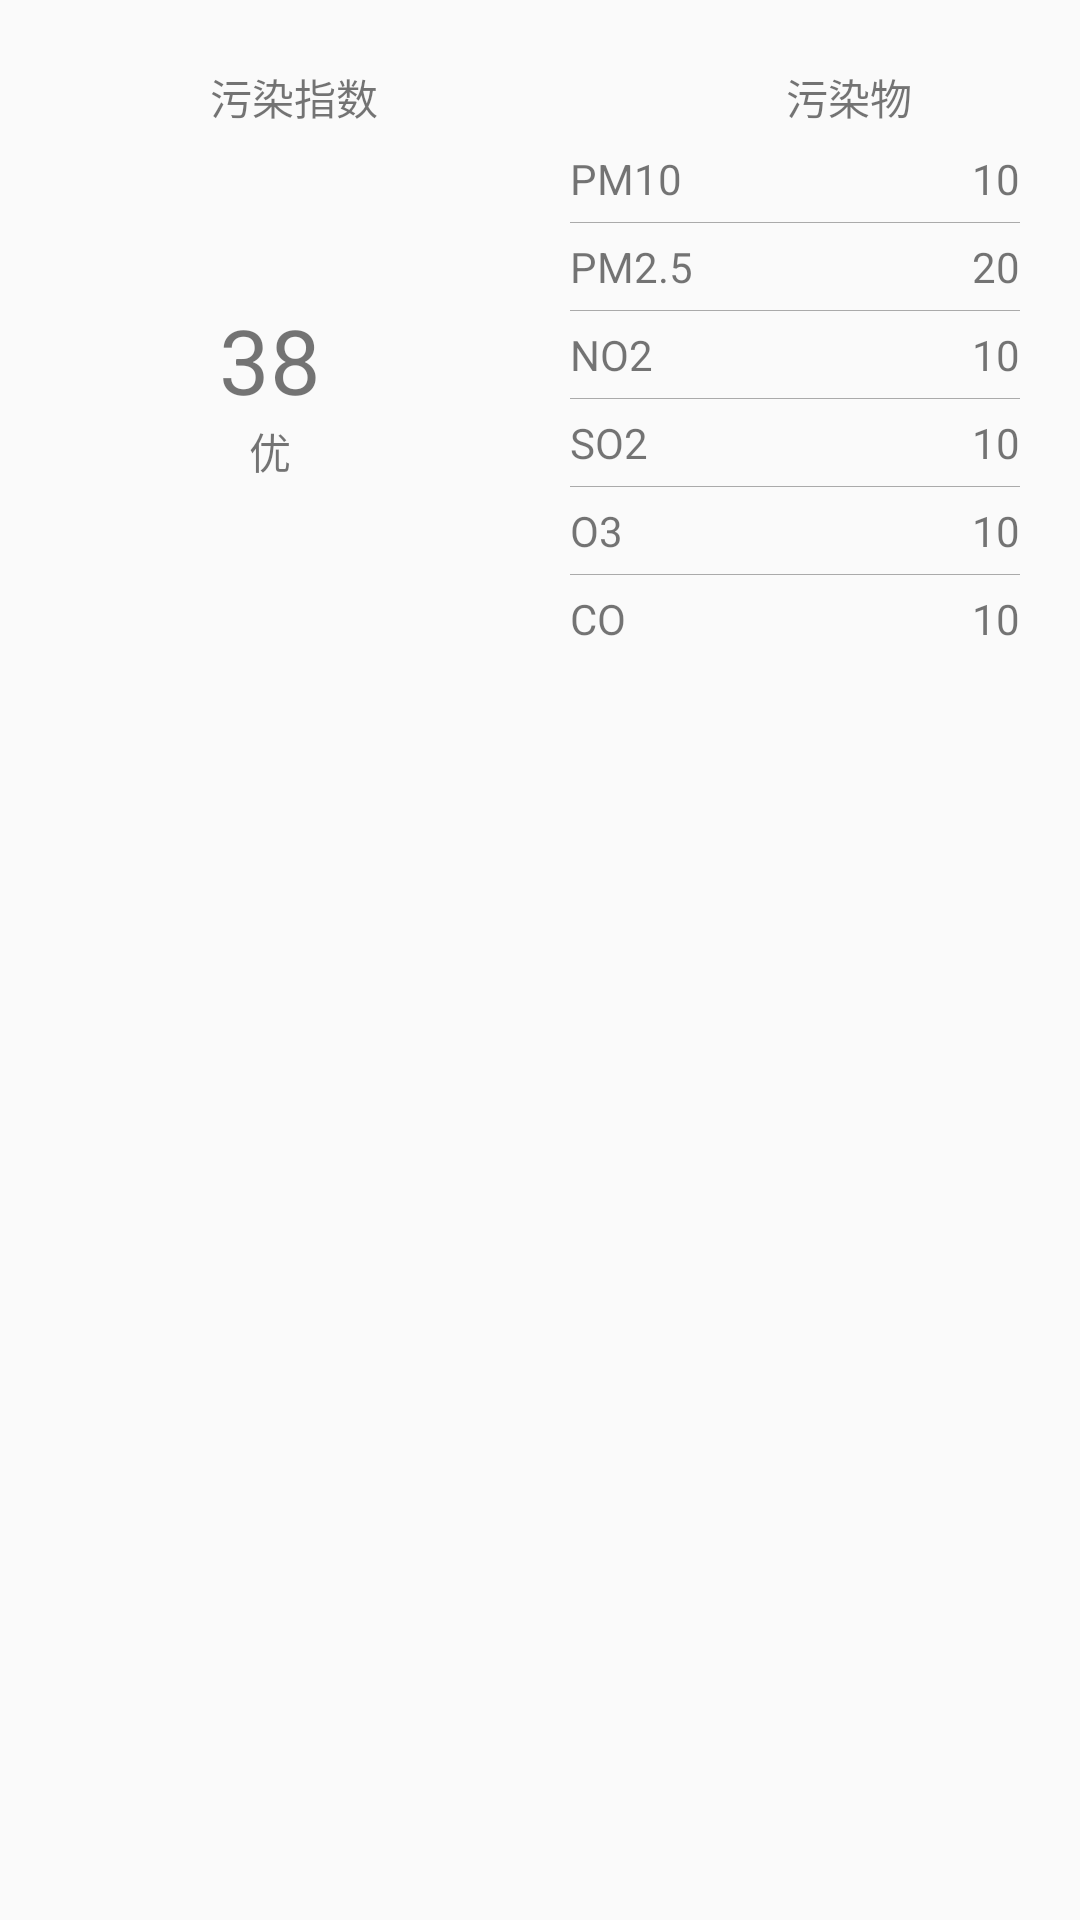

Produce the Android XML layout that renders to this screen, including the resource entries it uses.
<!-- AndroidManifest.xml: application theme MyTheme -->
<!-- res/layout/air_quality_mode.xml -->
<?xml version="1.0" encoding="utf-8"?>
<LinearLayout xmlns:android="http://schemas.android.com/apk/res/android"
    android:layout_width="match_parent"
    android:layout_height="match_parent"
    android:orientation="horizontal">

    <LinearLayout
        android:layout_width="match_parent"
        android:layout_height="200dp"
        android:layout_marginTop="10dp"
        android:layout_weight="1"
        android:orientation="vertical">

        <TextView
            android:layout_width="match_parent"
            android:layout_height="25dp"
            android:layout_marginLeft="16dp"
            android:layout_marginTop="10dp"
            android:gravity="center"
            android:text="污染指数" />

        <RelativeLayout
            android:layout_width="match_parent"
            android:layout_height="150dp">

            <TextView
                android:id="@+id/tv_air_index"
                android:layout_width="wrap_content"
                android:layout_height="wrap_content"
                android:layout_centerHorizontal="true"
                android:layout_centerVertical="true"
                android:layout_gravity="center"
                android:text="38"
                android:textSize="30sp" />

            <TextView
                android:id="@+id/tv_air_qlty"
                android:layout_width="wrap_content"
                android:layout_height="wrap_content"
                android:layout_below="@+id/tv_air_index"
                android:layout_centerHorizontal="true"
                android:text="优" />
        </RelativeLayout>
    </LinearLayout>

    <LinearLayout
        android:layout_width="match_parent"
        android:layout_height="wrap_content"
        android:layout_marginLeft="10dp"
        android:layout_marginTop="10dp"
        android:layout_weight="1"
        android:orientation="vertical">

        <TextView
            android:layout_width="match_parent"
            android:layout_height="25dp"
            android:layout_marginLeft="16dp"
            android:layout_marginTop="10dp"
            android:gravity="center"
            android:text="污染物" />

        <LinearLayout
            android:layout_width="150dp"
            android:layout_height="wrap_content"
            android:layout_marginTop="5dp"
            android:orientation="horizontal">

            <TextView
                android:layout_width="wrap_content"
                android:layout_height="wrap_content"
                android:layout_gravity="right"
                android:text="PM10" />

            <TextView
                android:id="@+id/tv_pm10"
                android:layout_width="match_parent"
                android:layout_height="wrap_content"
                android:gravity="right"
                android:text="10" />

        </LinearLayout>

        <View
            android:layout_width="150dp"
            android:layout_height="0.1dp"
            android:layout_gravity="left"
            android:layout_marginTop="5dp"
            android:background="@color/white" />

        <LinearLayout
            android:layout_width="150dp"
            android:layout_height="wrap_content"
            android:layout_marginTop="5dp"
            android:orientation="horizontal">

            <TextView
                android:layout_width="wrap_content"
                android:layout_height="wrap_content"
                android:layout_gravity="left"
                android:text="PM2.5" />

            <TextView
                android:id="@+id/tv_pm2.5"
                android:layout_width="match_parent"
                android:layout_height="wrap_content"
                android:gravity="right"
                android:text="20" />

        </LinearLayout>

        <View
            android:layout_width="150dp"
            android:layout_height="0.1dp"
            android:layout_gravity="left"
            android:layout_marginTop="5dp"
            android:background="@color/white" />

        <LinearLayout
            android:layout_width="150dp"
            android:layout_height="wrap_content"
            android:layout_marginTop="5dp"
            android:orientation="horizontal">

            <TextView
                android:layout_width="wrap_content"
                android:layout_height="wrap_content"
                android:layout_gravity="left"
                android:text="NO2" />

            <TextView
                android:id="@+id/tv_NO2"
                android:layout_width="match_parent"
                android:layout_height="wrap_content"
                android:gravity="right"
                android:text="10" />

        </LinearLayout>

        <View
            android:layout_width="150dp"
            android:layout_height="0.1dp"
            android:layout_gravity="left"
            android:layout_marginTop="5dp"
            android:background="@color/white" />

        <LinearLayout
            android:layout_width="150dp"
            android:layout_height="wrap_content"
            android:layout_marginTop="5dp"
            android:orientation="horizontal">

            <TextView
                android:layout_width="wrap_content"
                android:layout_height="wrap_content"
                android:layout_gravity="left"
                android:text="SO2" />

            <TextView
                android:id="@+id/tv_SO2"
                android:layout_width="match_parent"
                android:layout_height="wrap_content"
                android:gravity="right"
                android:text="10" />

        </LinearLayout>

        <View
            android:layout_width="150dp"
            android:layout_height="0.1dp"
            android:layout_gravity="left"
            android:layout_marginTop="5dp"
            android:background="@color/white" />

        <LinearLayout
            android:layout_width="150dp"
            android:layout_height="wrap_content"
            android:layout_marginTop="5dp"
            android:orientation="horizontal">

            <TextView
                android:layout_width="wrap_content"
                android:layout_height="wrap_content"
                android:layout_gravity="left"
                android:text="O3" />

            <TextView
                android:id="@+id/tv_O3"
                android:layout_width="match_parent"
                android:layout_height="wrap_content"
                android:gravity="right"
                android:text="10" />

        </LinearLayout>

        <View
            android:layout_width="150dp"
            android:layout_height="0.1dp"
            android:layout_gravity="left"
            android:layout_marginTop="5dp"
            android:background="@color/white" />

        <LinearLayout
            android:layout_width="150dp"
            android:layout_height="wrap_content"
            android:layout_marginTop="5dp"
            android:orientation="horizontal">

            <TextView
                android:layout_width="wrap_content"
                android:layout_height="wrap_content"
                android:layout_gravity="left"
                android:text="CO" />

            <TextView
                android:id="@+id/tv_CO"
                android:layout_width="match_parent"
                android:layout_height="wrap_content"
                android:gravity="right"
                android:text="10" />

        </LinearLayout>

    </LinearLayout>
</LinearLayout>
<!-- resources referenced by this layout -->
<resources>
  <color name="white">#AAAAAA</color>
  <style name="MyTheme" parent="Theme.AppCompat.Light.NoActionBar">
          
  
          <item name="android:statusBarColor">@android:color/transparent</item>
          <item name="android:windowTranslucentStatus">true</item>
          <item name="android:fitsSystemWindows">true</item>
      </style>
</resources>
